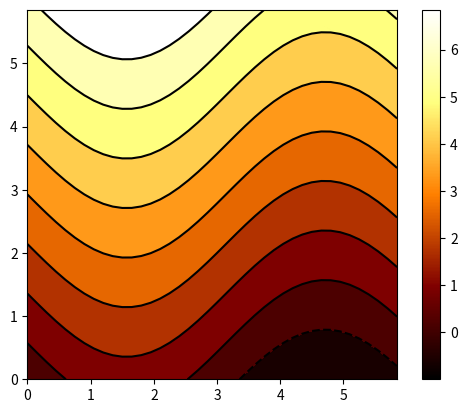

Write the Python code that produced this figure.
# -*- coding: utf-8 -*-
"""
Created on Sat Dec 17 13:24:11 2016
"""

import sys as sys
import numpy as np
from matplotlib import pyplot as plt
from matplotlib import cm as cm
import scipy.linalg as la
import matplotlib.animation as animation
import scipy.ndimage as im
from pylab import *
from mpl_toolkits.mplot3d import Axes3D

variaveis = [
    (5.0, 5.0),  # dimensoes do dominio D: (b, d)
    (0.0, 0.0),  # posicao da origem do dominio D: (a, c)
    'y+sin(t)', # f(t,y)
    40, # Nt
    40, # Ny
    ]

# setup inicial
Dl,Do,f,Nt,Ny = variaveis
f = eval('lambda t, y:'+f)
a, c = np.array(Do)
b, d = np.array(Do)+np.array(Dl)
dt = (b-a)/Nt
dy = (d-c)/Ny

paleta = 'afmhot'

## questao 1-a
## ===========
T = np.arange(a, b, dt)
Y = np.arange(c, d, dy)
T, Y = np.meshgrid(T, Y)
Z = f(T, Y)

fig = plt.figure()
ax = Axes3D(fig)
ax.plot_surface(T, Y, Z, rstride=1, cstride=1, cmap=paleta)
plt.show()

# questao 1-b
# ===========
Nniv = 10

szmul = 1
ti = a; tf = b; numt = Nt*szmul
yi = c; yf = d; numy = Ny*szmul

t = np.arange(ti, tf+1, (tf+1-ti)/(numt))
y = np.arange(yi, yf+1, (yf+1-yi)/(numy))
T,Y = np.meshgrid(t, y)
Z = f(T, Y)
zflat = Z.flatten()

vmin = min(zflat)
vmax = max(zflat)
extent = (a, b, c, d)
fig,ax = plt.subplots()
cax = ax.imshow(Z, extent=extent, cmap=paleta, interpolation="nearest", vmin=vmin, vmax=vmax)
c1 = ax.contour(T, Y, Z, levels=np.arange(vmin, vmax, (vmax-vmin)/Nniv), colors='k', vmin=vmin, vmax=vmax)
c2 = ax.contourf(T, Y, Z, levels=np.arange(vmin, vmax, (vmax-vmin)/Nniv), cmap=paleta, vmin=vmin, vmax=vmax)
fig.colorbar(cax)
plt.show()
